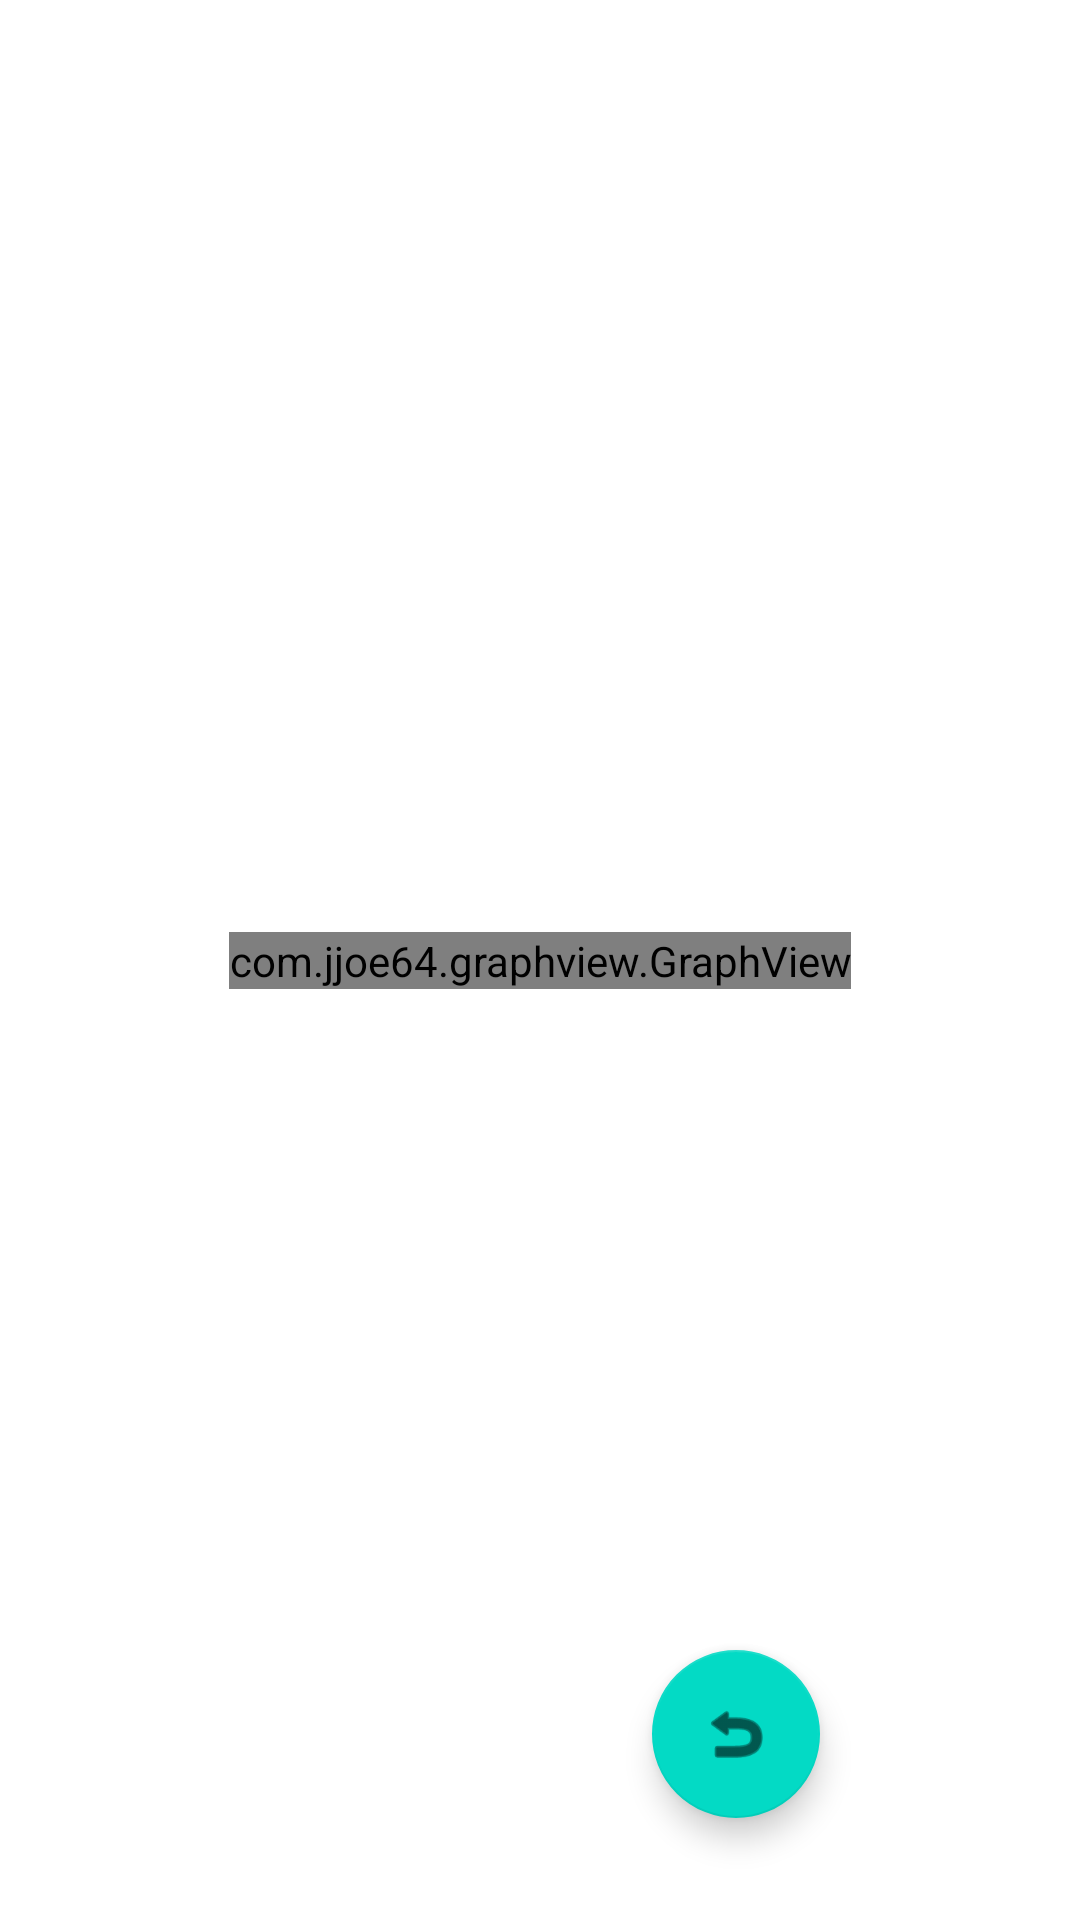

This screen was rendered from an Android layout file. Write that file and the resources it references.
<!-- AndroidManifest.xml: application theme Theme.Project_Test -->
<!-- res/layout/activity_graph_display.xml -->
<?xml version="1.0" encoding="utf-8"?>
<androidx.constraintlayout.widget.ConstraintLayout xmlns:android="http://schemas.android.com/apk/res/android"
    xmlns:app="http://schemas.android.com/apk/res-auto"
    xmlns:tools="http://schemas.android.com/tools"
    android:id="@+id/linearLayout2"
    android:layout_width="match_parent"
    android:layout_height="match_parent"
    tools:context=".Graph_Display">

    <com.jjoe64.graphview.GraphView
        android:id="@+id/GraphTest"
        android:layout_width="wrap_content"
        android:layout_height="wrap_content"
        app:layout_constraintBottom_toBottomOf="parent"
        app:layout_constraintEnd_toEndOf="parent"
        app:layout_constraintStart_toStartOf="parent"
        app:layout_constraintTop_toTopOf="parent" />

    <com.google.android.material.floatingactionbutton.FloatingActionButton
        android:id="@+id/floatingActionButton"
        android:layout_width="wrap_content"
        android:layout_height="wrap_content"
        android:clickable="true"
        android:onClick="fabback"
        app:layout_constraintBottom_toBottomOf="parent"
        app:layout_constraintEnd_toEndOf="@+id/GraphTest"
        app:layout_constraintHorizontal_bias="0.954"
        app:layout_constraintStart_toStartOf="parent"
        app:layout_constraintTop_toTopOf="parent"
        app:layout_constraintVertical_bias="0.942"
        app:srcCompat="@android:drawable/ic_menu_revert" />

</androidx.constraintlayout.widget.ConstraintLayout>
<!-- resources referenced by this layout -->
<resources>
  <style name="Theme.Project_Test" parent="Theme.MaterialComponents.DayNight.DarkActionBar">
          
          <item name="colorPrimary">@color/purple_500</item>
          <item name="colorPrimaryVariant">@color/purple_700</item>
          <item name="colorOnPrimary">@color/white</item>
          
          <item name="colorSecondary">@color/teal_200</item>
          <item name="colorSecondaryVariant">@color/teal_700</item>
          <item name="colorOnSecondary">@color/black</item>
          
          <item name="android:statusBarColor" tools:targetApi="l">?attr/colorPrimaryVariant</item>
          
      </style>
  <!-- not gathered from this repository: default colours our renderer supplied (Android Studio template values) -->
  <color name="purple_500">#FF6200EE</color>
  <color name="purple_700">#FF3700B3</color>
  <color name="teal_200">#FF03DAC5</color>
  <color name="teal_700">#FF018786</color>
  <color name="black">#FF000000</color>
  <color name="white">#FFFFFFFF</color>
</resources>
